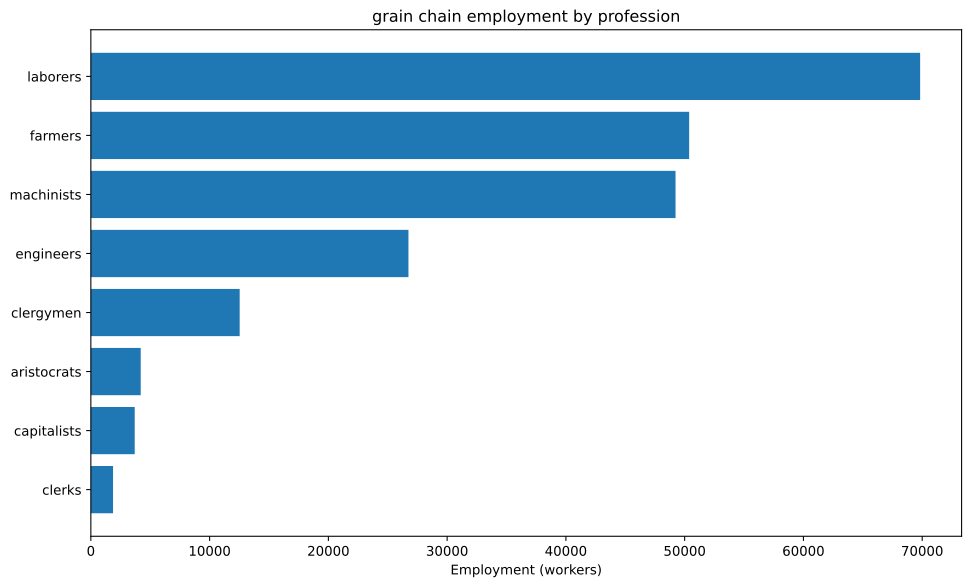

The file beside this chart, header and first rows:
config, building, profession, employment
building_tooling_workshops+pm_rubber_gri…, building_tooling_workshops, capitalists, 189
building_tooling_workshops+pm_rubber_gri…, building_tooling_workshops, engineers, 945.2
building_tooling_workshops+pm_rubber_gri…, building_tooling_workshops, machinists, 1890
building_paper_mills+pm_bleached_paper+p…, building_paper_mills, capitalists, 16.13
building_paper_mills+pm_bleached_paper+p…, building_paper_mills, engineers, 80.65
building_paper_mills+pm_bleached_paper+p…, building_paper_mills, laborers, 161.3
building_paper_mills+pm_bleached_paper+p…, building_paper_mills, machinists, 161.3
building_chemical_plants+pm_improved_fer…, building_chemical_plants, capitalists, 1210
building_chemical_plants+pm_improved_fer…, building_chemical_plants, engineers, 12101
building_chemical_plants+pm_improved_fer…, building_chemical_plants, laborers, 24202
building_chemical_plants+pm_improved_fer…, building_chemical_plants, machinists, 18152
building_explosives_factory+pm_brine_ele…, building_explosives_factory, capitalists, 53.77
building_explosives_factory+pm_brine_ele…, building_explosives_factory, engineers, 806.5
building_explosives_factory+pm_brine_ele…, building_explosives_factory, laborers, 537.7
building_explosives_factory+pm_brine_ele…, building_explosives_factory, machinists, 645.2
building_synthetics_plants+pm_dye_produc…, building_synthetics_plants, capitalists, 2.016
building_synthetics_plants+pm_dye_produc…, building_synthetics_plants, engineers, 40.33
building_synthetics_plants+pm_dye_produc…, building_synthetics_plants, laborers, 20.16
building_synthetics_plants+pm_dye_produc…, building_synthetics_plants, machinists, 30.25
building_steel_mills+pm_open_hearth_proc…, building_steel_mills, capitalists, 106
building_steel_mills+pm_open_hearth_proc…, building_steel_mills, engineers, 795.2
building_steel_mills+pm_open_hearth_proc…, building_steel_mills, laborers, 530.1
building_steel_mills+pm_open_hearth_proc…, building_steel_mills, machinists, 1325
building_motor_industry+pm_electric_engi…, building_motor_industry, capitalists, 157.6
building_motor_industry+pm_electric_engi…, building_motor_industry, engineers, 1576
building_motor_industry+pm_electric_engi…, building_motor_industry, laborers, 1576
building_motor_industry+pm_electric_engi…, building_motor_industry, machinists, 1576
building_rye_farm+pm_chemical_fertilizer…, building_rye_farm, aristocrats, 4167
building_rye_farm+pm_chemical_fertilizer…, building_rye_farm, clergymen, 12500
building_rye_farm+pm_chemical_fertilizer…, building_rye_farm, farmers, 50000
building_rye_farm+pm_chemical_fertilizer…, building_rye_farm, laborers, 37500
building_coal_mine+pm_diesel_pump_buildi…, building_coal_mine, capitalists, 297.2
building_coal_mine+pm_diesel_pump_buildi…, building_coal_mine, engineers, 2229
building_coal_mine+pm_diesel_pump_buildi…, building_coal_mine, machinists, 4457
building_iron_mine+pm_diesel_pump_buildi…, building_iron_mine, capitalists, 509.4
building_iron_mine+pm_diesel_pump_buildi…, building_iron_mine, engineers, 3820
building_iron_mine+pm_diesel_pump_buildi…, building_iron_mine, machinists, 7641
building_sulfur_mine+pm_diesel_pump_buil…, building_sulfur_mine, capitalists, 483.2
building_sulfur_mine+pm_diesel_pump_buil…, building_sulfur_mine, engineers, 2416
building_sulfur_mine+pm_diesel_pump_buil…, building_sulfur_mine, machinists, 7248
building_power_plant+pm_coal-fired_plant…, building_power_plant, capitalists, 206.7
building_power_plant+pm_coal-fired_plant…, building_power_plant, engineers, 1158
building_power_plant+pm_coal-fired_plant…, building_power_plant, laborers, 1654
building_power_plant+pm_coal-fired_plant…, building_power_plant, machinists, 1240
building_logging_camp+pm_electric_saw_mi…, building_logging_camp, capitalists, 4.839
building_logging_camp+pm_electric_saw_mi…, building_logging_camp, engineers, 24.2
building_logging_camp+pm_electric_saw_mi…, building_logging_camp, laborers, 24.2
building_logging_camp+pm_electric_saw_mi…, building_logging_camp, machinists, 48.39
building_rubber_plantation+automatic_irr…, building_rubber_plantation, aristocrats, 31.51
building_rubber_plantation+automatic_irr…, building_rubber_plantation, clergymen, 31.51
building_rubber_plantation+automatic_irr…, building_rubber_plantation, farmers, 378.1
building_rubber_plantation+automatic_irr…, building_rubber_plantation, laborers, 630.1
building_rubber_plantation+automatic_irr…, building_rubber_plantation, machinists, 157.5
building_oil_rig+pm_combustion_derricks+…, building_oil_rig, capitalists, 83.39
building_oil_rig+pm_combustion_derricks+…, building_oil_rig, engineers, 750.5
building_oil_rig+pm_combustion_derricks+…, building_oil_rig, machinists, 1668
building_railway+pm_electric_trains+pm_s…, building_railway, capitalists, 373.9
building_railway+pm_electric_trains+pm_s…, building_railway, clerks, 1870
building_railway+pm_electric_trains+pm_s…, building_railway, laborers, 2992
building_railway+pm_electric_trains+pm_s…, building_railway, machinists, 2992
